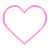
t = 0.00 s
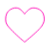
t = 0.30 s
t = 0.70 s: frame unchanged from t = 0.00 s, image omitted
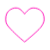
t = 1.00 s
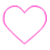
t = 1.38 s
t = 1.63 s: frame unchanged from t = 0.00 s, image omitted

The animated SVG that drew these frames (rendered in a browser with its animation timeline set to each time). Animation: 1 CSS @keyframes rule; one cycle of 2.00 s, repeats indefinitely.

<svg width="100" height="100" viewBox="0 0 100 100" fill="none" xmlns="http://www.w3.org/2000/svg" style="width: 50px; height: 50px;"><style>
     .line-heart1 {animation:line-heart1-pulse 2s infinite; transform-origin: 50px 50px;}
     @keyframes line-heart1-pulse{
         0% {transform: scale3d(1, 1, 1);}
         20% {transform: scale3d(.9, .9, .9);}
         35% {transform: scale3d(1, 1, 1);}
         50% {transform: scale3d(.9, .9, .9);}
         75% {transform: scale3d(1, 1, 1);}
         100% {transform: scale3d(1, 1, 1);}
     }
     @media (prefers-reduced-motion: reduce) {
         .line-heart1 {
             animation: none;
         }
     }
    </style><path class="line-heart1 stroke1 fill1" d="M48.1819 24.4658L48.182 24.4659L48.1821 24.466L48.9727 25.5905L49.799 24.492L49.7991 24.4919L49.7991 24.4918L49.7997 24.491L49.8034 24.4862L49.8196 24.4649C49.8343 24.4455 49.857 24.416 49.8872 24.3769C49.9476 24.2987 50.0383 24.1823 50.1572 24.0329C50.3951 23.734 50.7454 23.3031 51.1909 22.7807C52.0829 21.7347 53.3518 20.3275 54.86 18.8802C57.9232 15.9409 61.7981 13.0105 65.4225 12.3757C69.9542 11.5819 76.7167 12.4021 81.9639 15.7348C85.9753 18.2826 88.5888 21.3569 90.2121 24.9598C91.8428 28.5792 92.5 32.79 92.5 37.6407C92.5 42.2838 90.2513 47.1467 87.5986 51.2345C84.9613 55.2986 82.012 58.4644 80.7929 59.6835C70.6643 69.8121 54.2708 83.3102 49.6249 87.0957C49.2611 87.3922 48.7576 87.3889 48.3971 87.0871C43.8546 83.2839 28.0406 69.8642 18.7372 59.7149C18.5919 59.5565 18.4481 59.3996 18.3056 59.2443C14.5991 55.2024 11.8255 52.1779 9.93661 49.016C8.0088 45.789 7 42.4056 7 37.6407C7 32.7889 7.65223 28.5697 9.28036 24.9464C10.9009 21.3401 13.5134 18.2672 17.5328 15.7369C23.6572 11.8815 28.5473 11.5353 33.3269 12.3756C36.8219 12.99 40.5051 15.9039 43.4103 18.848C44.8388 20.2956 46.0352 21.7045 46.8748 22.7522C47.2941 23.2755 47.6232 23.7071 47.8464 24.0065C47.958 24.1562 48.0431 24.2727 48.0997 24.351C48.128 24.3901 48.1491 24.4197 48.1629 24.439L48.1781 24.4603L48.1814 24.465L48.1819 24.4658Z" fill="rgba(255,255,255,0)" stroke="rgba(255,0,181,1)" stroke-width="2.0px" style="animation-duration: 2s;"></path></svg>
